Image classification data set "processed" (Diyaa-123/AutoYeildAI on GitHub). Class labels (6): center defect, edge ring defect, local defect, clean wafer, random defect, scratch defect.

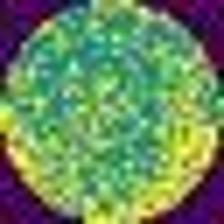
Label: random defect

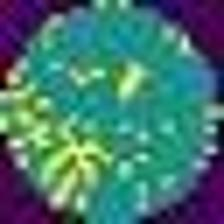
Label: local defect

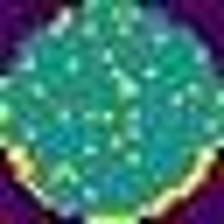
Label: edge ring defect

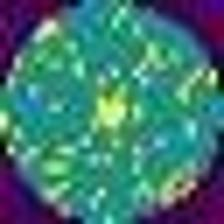
Label: center defect

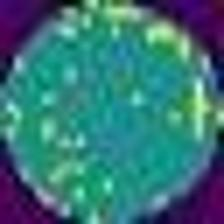
Label: scratch defect

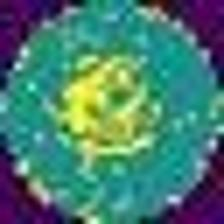
Label: center defect
